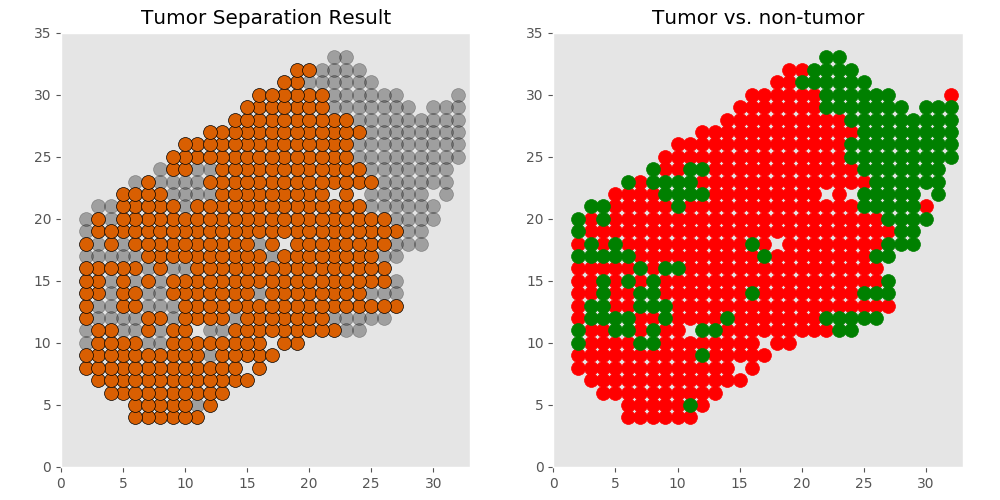

The table this chart was drawn from, first rows:
xcoord	xcoord	ycoord	lab	tumor	tumor_id
E1_9_4	9	4	L1	tumor	T0.0
E1_11_4	11	4	L2	tumor	T0.0
E1_8_4	8	4	L3	tumor	T0.0
E1_10_4	10	4	L4	tumor	T0.0
E1_7_4	7	4	L5	tumor	T0.0
E1_6_4	6	4	L6	tumor	T0.0
E1_11_5	11	5	L7	non	non
E1_6_5	6	5	L8	tumor	T0.0
E1_9_5	9	5	L9	tumor	T0.0
E1_8_5	8	5	L10	tumor	T0.0
E1_7_5	7	5	L11	tumor	T0.0
E1_10_5	10	5	L12	tumor	T0.0
E1_12_5	12	5	L13	tumor	T0.0
E1_11_6	11	6	L14	tumor	T0.0
E1_5_6	5	6	L15	tumor	T0.0
E1_9_6	9	6	L16	tumor	T0.0
E1_8_6	8	6	L17	tumor	T0.0
E1_12_6	12	6	L18	tumor	T0.0
E1_13_6	13	6	L19	tumor	T0.0
E1_7_6	7	6	L20	tumor	T0.0
E1_10_6	10	6	L21	tumor	T0.0
E1_6_6	6	6	L22	tumor	T0.0
E1_4_6	4	6	L23	tumor	T0.0
E1_11_7	11	7	L24	tumor	T0.0
E1_9_7	9	7	L25	tumor	T0.0
E1_3_7	3	7	L26	tumor	T0.0
E1_10_7	10	7	L27	tumor	T0.0
E1_5_7	5	7	L28	tumor	T0.0
E1_8_7	8	7	L29	tumor	T0.0
E1_14_7	14	7	L30	tumor	T0.0
E1_7_7	7	7	L31	tumor	T0.0
E1_15_7	15	7	L32	tumor	T0.0
E1_6_7	6	7	L33	tumor	T0.0
E1_4_7	4	7	L34	tumor	T0.0
E1_13_7	13	7	L35	tumor	T0.0
E1_12_7	12	7	L36	tumor	T0.0
E1_11_8	11	8	L37	tumor	T0.0
E1_12_8	12	8	L38	tumor	T0.0
E1_9_8	9	8	L39	tumor	T0.0
E1_13_8	13	8	L40	tumor	T0.0
E1_5_8	5	8	L41	tumor	T0.0
E1_8_8	8	8	L42	tumor	T0.0
E1_10_8	10	8	L43	tumor	T0.0
E1_14_8	14	8	L44	tumor	T0.0
E1_16_8	16	8	L45	tumor	T0.0
E1_2_8	2	8	L46	tumor	T0.0
E1_4_8	4	8	L47	tumor	T0.0
E1_7_8	7	8	L48	tumor	T0.0
E1_3_8	3	8	L49	tumor	T0.0
E1_6_8	6	8	L50	tumor	T0.0
E1_16_9	16	9	L51	tumor	T0.0
E1_11_9	11	9	L52	tumor	T0.0
E1_15_9	15	9	L53	tumor	T0.0
E1_9_9	9	9	L54	tumor	T0.0
E1_13_9	13	9	L55	tumor	T0.0
E1_17_9	17	9	L56	tumor	T0.0
E1_14_9	14	9	L57	tumor	T0.0
E1_8_9	8	9	L58	tumor	T0.0
E1_5_9	5	9	L59	tumor	T0.0
E1_6_9	6	9	L60	tumor	T0.0
... 518 more rows
